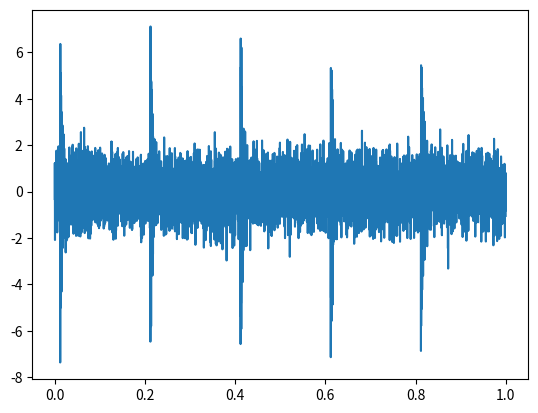

Here is the Python script that generated this plot:
import numpy as np
import scipy.signal
import warnings
warnings.simplefilter(action='ignore', category=FutureWarning)


def signal_generator(fs=2**13, T=1, mu_imp1=0, f1_low=1500, f1_high=2500, s_noise=0.1, s_add=0.7):
    ff1 = 5
    nx = int(fs * T)
    # print(nx)
    t = np.arange(0, nx) / fs
    rob1 = np.random.randn(nx)
    noise = rob1 * s_noise
    impacts1 = np.zeros((nx))
    impact_ind1 = np.arange(100, nx, round(fs / ff1))
    impacts1[impact_ind1] = mu_imp1
    soi1 = impacts1 + noise
    dumping = 200
    imp = np.exp(-t * dumping)
    df = fs / nx
    win1 = np.hanning(round(f1_high - f1_low) / df)

    fft_mask1 = np.zeros((nx))
    rang = np.arange(round(f1_low / df), round(f1_high / df))
    fft_mask1[rang] = win1
    fft_mask1 = fft_mask1.reshape((1, len(fft_mask1)))
    fft_mask1 = fft_mask1 + np.rot90(fft_mask1, k=2)

    carrier1 = np.real(np.fft.ifft(np.fft.fft(noise) * fft_mask1))
    carrier1 = carrier1 / np.abs(scipy.signal.hilbert(carrier1))

    response1 = carrier1 * imp.reshape((1, len(imp)))
    y = np.convolve(soi1, np.ndarray.flatten(response1))
    y = y[1:nx]

    rob2 = np.random.randn(nx - 1)
    n_add = rob2 * s_add
    y = y + n_add
    return y, t[:-1]


if __name__ == '__main__':
    y, t = signal_generator(fs=2 ** 13, T=1, mu_imp1=7,
                            f1_low=1500, f1_high=2500,
                            s_noise=0.1, s_add=0.7)
    import matplotlib.pyplot as plt
    plt.plot(t, y)
    plt.show()
